Photos from the image-classification dataset "data" in the GitHub repository Anshu-b/rover-mission-control. Its 3 classes are: carpet, soil, wood.

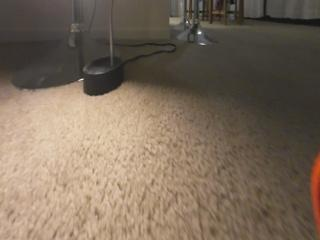
Label: carpet

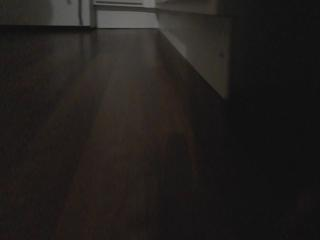
Label: wood

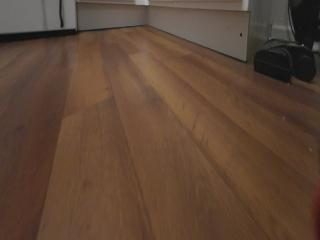
Label: wood

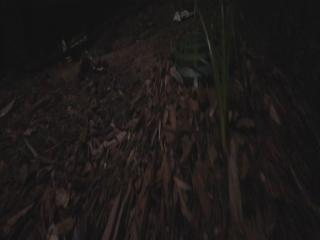
Label: soil

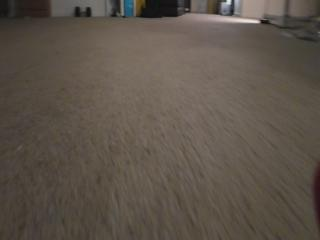
Label: carpet

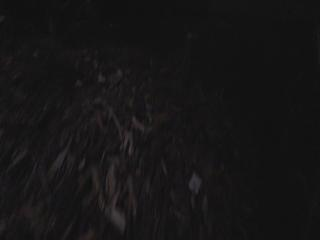
Label: soil
